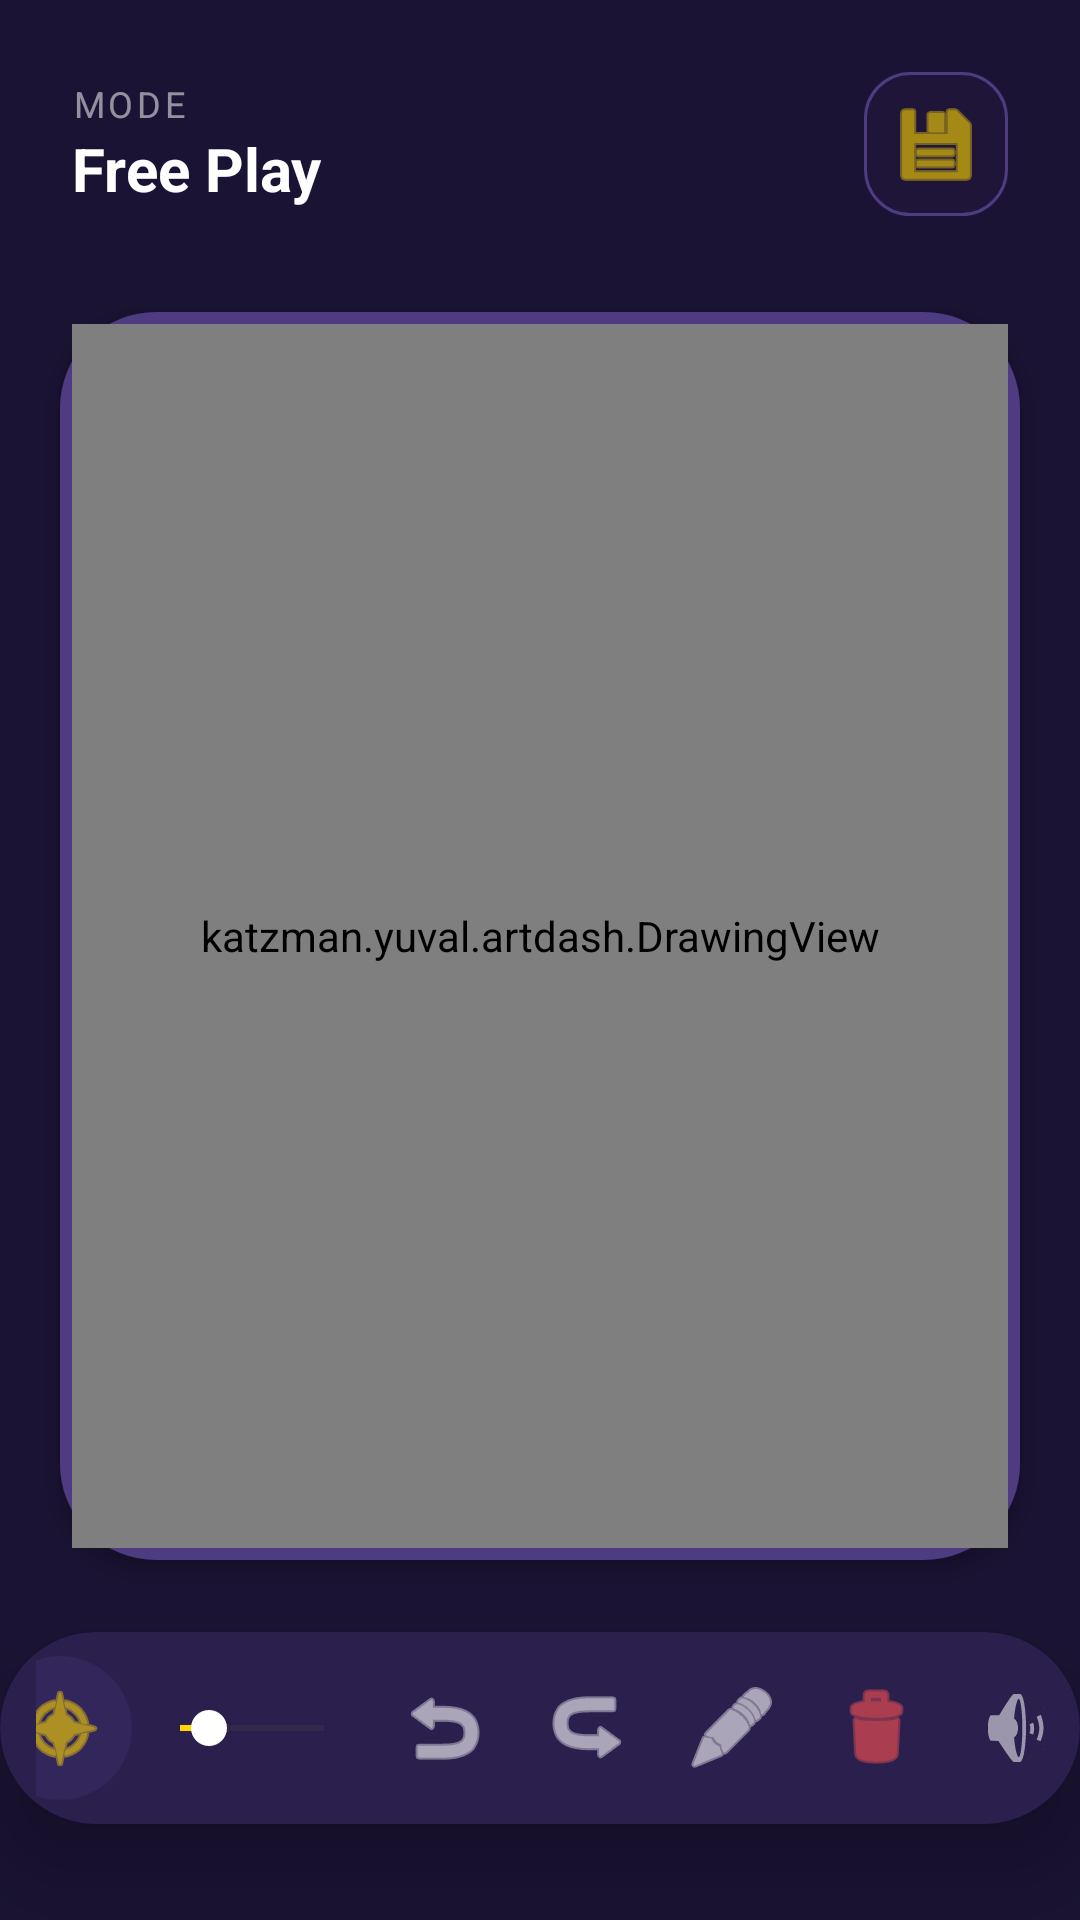

Produce the Android XML layout that renders to this screen, including the resource entries it uses.
<!-- AndroidManifest.xml: application theme Theme.ArtDash -->
<!-- res/layout/fragment_free_play.xml -->
<?xml version="1.0" encoding="utf-8"?>
<androidx.constraintlayout.widget.ConstraintLayout
    xmlns:android="http://schemas.android.com/apk/res/android"
    xmlns:app="http://schemas.android.com/apk/res-auto"
    android:layout_width="match_parent"
    android:layout_height="match_parent"
    android:background="#1A1333">

    <LinearLayout
        android:id="@+id/topBar"
        android:layout_width="0dp"
        android:layout_height="wrap_content"
        android:orientation="horizontal"
        android:padding="24dp"
        android:gravity="center_vertical"
        app:layout_constraintTop_toTopOf="parent"
        app:layout_constraintStart_toStartOf="parent"
        app:layout_constraintEnd_toEndOf="parent">

        <LinearLayout
            android:layout_width="0dp"
            android:layout_height="wrap_content"
            android:layout_weight="1"
            android:orientation="vertical">
            <TextView
                android:layout_width="wrap_content"
                android:layout_height="wrap_content"
                android:text="MODE"
                android:textColor="#88FFFFFF"
                android:textSize="12sp"
                android:letterSpacing="0.1" />
            <TextView
                android:layout_width="wrap_content"
                android:layout_height="wrap_content"
                android:text="Free Play"
                android:textColor="#FFFFFF"
                android:textSize="20sp"
                android:textStyle="bold" />
        </LinearLayout>

        <ImageButton
            android:id="@+id/btnSaveDrawing"
            android:layout_width="48dp"
            android:layout_height="48dp"
            android:background="@drawable/glass_info_bg"
            android:padding="8dp"
            android:src="@android:drawable/ic_menu_save"
            android:contentDescription="Save drawing to profile"
            app:tint="#FFD600" />
    </LinearLayout>

    <FrameLayout
        android:id="@+id/canvasContainer"
        android:layout_width="0dp"
        android:layout_height="0dp"
        android:layout_marginHorizontal="20dp"
        android:layout_marginTop="8dp"
        android:layout_marginBottom="24dp"
        android:background="@drawable/canvas_rounded_bg"
        android:elevation="4dp"
        android:padding="4dp"
        app:layout_constraintTop_toBottomOf="@id/topBar"
        app:layout_constraintBottom_toTopOf="@id/bottomToolsCard"
        app:layout_constraintStart_toStartOf="parent"
        app:layout_constraintEnd_toEndOf="parent">

        <katzman.yuval.artdash.DrawingView
            android:id="@+id/drawingView"
            android:layout_width="match_parent"
            android:layout_height="match_parent"
            android:background="#FFFFFF" />
    </FrameLayout>

    <androidx.cardview.widget.CardView
        android:id="@+id/bottomToolsCard"
        android:layout_width="wrap_content"
        android:layout_height="wrap_content"
        android:layout_marginBottom="32dp"
        app:cardBackgroundColor="#2A1F4D"
        app:cardCornerRadius="100dp"
        app:cardElevation="15dp"
        app:layout_constraintBottom_toBottomOf="parent"
        app:layout_constraintStart_toStartOf="parent"
        app:layout_constraintEnd_toEndOf="parent">

        <LinearLayout
            android:layout_width="wrap_content"
            android:layout_height="64dp"
            android:gravity="center"
            android:orientation="horizontal"
            android:paddingHorizontal="12dp">

            <ImageButton
                android:id="@+id/btnColorWheel"
                android:layout_width="48dp"
                android:layout_height="48dp"
                android:background="@drawable/circle_tool"
                android:src="@android:drawable/ic_menu_compass"
                android:contentDescription="Open color picker"
                app:tint="#FFD600" />

            <SeekBar
                android:id="@+id/sbBrushSize"
                android:layout_width="80dp"
                android:layout_height="48dp"
                android:max="50"
                android:progress="10"
                android:progressTint="#FFD600"
                android:thumbTint="#FFFFFF"
                android:contentDescription="Adjust brush size" />

            <ImageButton
                android:id="@+id/btnUndo"
                android:layout_width="48dp"
                android:layout_height="48dp"
                android:background="?attr/selectableItemBackgroundBorderless"
                android:src="@android:drawable/ic_menu_revert"
                android:contentDescription="Undo last action"
                app:tint="#FFFFFF" />

            <ImageButton
                android:id="@+id/btnRedo"
                android:layout_width="48dp"
                android:layout_height="48dp"
                android:background="?attr/selectableItemBackgroundBorderless"
                android:src="@android:drawable/ic_menu_revert"
                android:rotation="180"
                android:contentDescription="Redo last action"
                app:tint="#FFFFFF" />

            <ImageButton
                android:id="@+id/btnEraser"
                android:layout_width="48dp"
                android:layout_height="48dp"
                android:background="?attr/selectableItemBackgroundBorderless"
                android:src="@android:drawable/ic_menu_edit"
                android:contentDescription="Switch to eraser"
                app:tint="#FFFFFF" />

            <ImageButton
                android:id="@+id/btnClear"
                android:layout_width="48dp"
                android:layout_height="48dp"
                android:background="?attr/selectableItemBackgroundBorderless"
                android:src="@android:drawable/ic_menu_delete"
                android:contentDescription="Clear entire canvas"
                app:tint="#FF5252" />

            <ImageButton
                android:id="@+id/btnMute"
                android:layout_width="48dp"
                android:layout_height="48dp"
                android:background="?attr/selectableItemBackgroundBorderless"
                android:src="@android:drawable/ic_lock_silent_mode_off"
                android:contentDescription="Mute or unmute music"
                app:tint="#88FFFFFF" />

        </LinearLayout>
    </androidx.cardview.widget.CardView>

</androidx.constraintlayout.widget.ConstraintLayout>
<!-- resources referenced by this layout -->
<resources>
  <!-- drawable canvas_rounded_bg (drawable) -->
  <?xml version="1.0" encoding="utf-8"?>
  <shape xmlns:android="http://schemas.android.com/apk/res/android">
      <solid android:color="#FFFFFF" /> <corners android:radius="30dp" /> <stroke
      android:width="4dp"
      android:color="#4E3B81" />
  </shape>
  <!-- drawable circle_tool (drawable) -->
  <?xml version="1.0" encoding="utf-8"?>
  <shape xmlns:android="http://schemas.android.com/apk/res/android"
      android:shape="oval"> <solid android:color="#3D4E3B81" /> <padding
      android:left="8dp"
      android:top="8dp"
      android:right="8dp"
      android:bottom="8dp" />
  </shape>
  <!-- drawable glass_info_bg (drawable) -->
  <shape xmlns:android="http://schemas.android.com/apk/res/android">
      <solid android:color="#3D2A1F4D" /> <corners android:radius="15dp" />
      <stroke android:width="1dp" android:color="#4E3B81" />
  </shape>
  <style name="Theme.ArtDash" parent="Base.Theme.ArtDash" />
  <style name="Base.Theme.ArtDash" parent="Theme.Material3.DayNight.NoActionBar">
      </style>
</resources>
